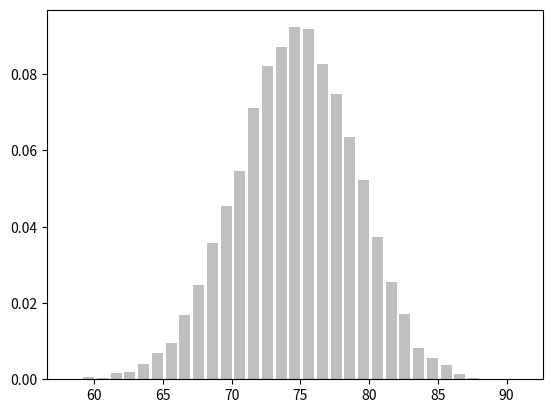

Recreate this plot in Python. (Note: this script raises an exception after producing the figure.)
"""
Central limit theorem

Code from Chapter 6 of Data Science from Scratch
"""
import math
import random
from collections import Counter
import matplotlib.pyplot as plt


def bernoulli_trial(p):
    return 1 if random.random() < p else 0

def binomial(n, p):
    return sum(bernoulli_trial(p) for _ in range(n))

def make_hist(p, n, num_points):
    data = [binomial(n, p) for _ in range(num_points)]

    # use a bar chart to show the actual binomial samples
    histogram = Counter(data)
    plt.bar([x - 0.4 for x in histogram.keys()],
            [v / num_points for v in histogram.values()],
            0.8,
            color='0.75')

    mu=p*n
    sigma = math.sqrt(n * p * (1 - p))

    # use a line chart to show the normal approximation
    # We're using CDF on narrow intervals, maybe because the binomial distribution
    # is discrete?
    xs = range(min(data), max(data) + 1)
    ys = [normal_cdf(i + 0.5, mu, sigma) - normal_cdf(i - 0.5, mu, sigma)
          for i in xs]
    plt.plot(xs,ys,'.')

    # We can also plot the normal pdf
    ys = [normal_pdf(i, mu, sigma) for i in xs]
    plt.plot(xs,ys)

    plt.title("Binomial Distribution vs. Normal Approximation")
    plt.show()

if __name__ == '__main__':
    make_hist(0.75, 100, 10000)
